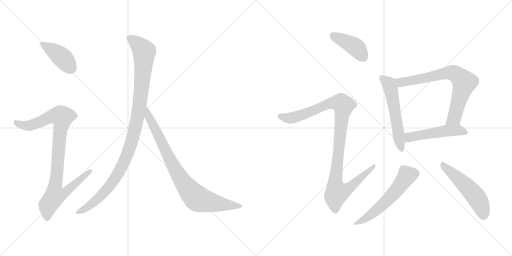
t = 0.00 s
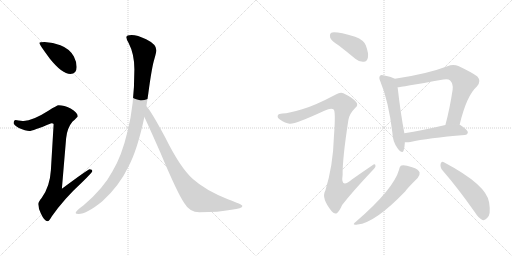
t = 1.88 s
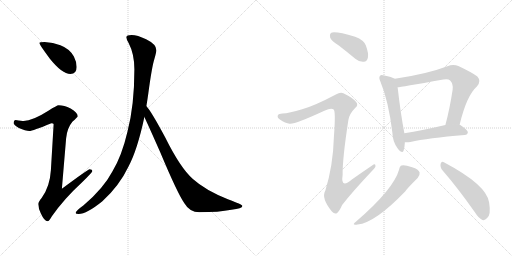
t = 3.76 s
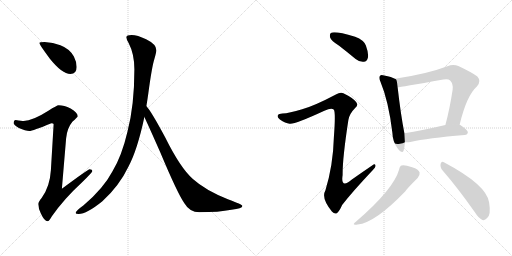
t = 5.64 s
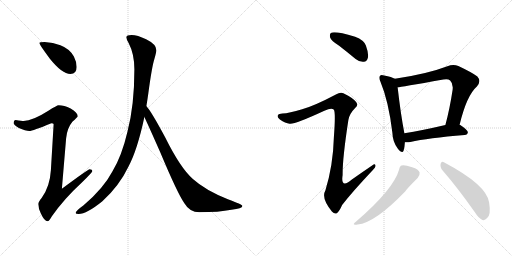
t = 7.52 s
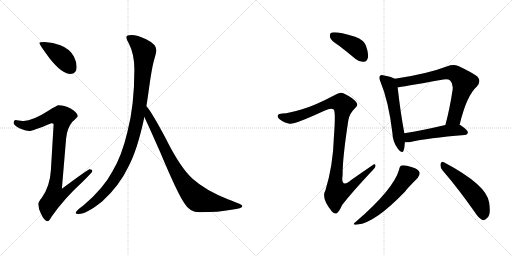
t = 9.40 s

The animated SVG that drew these frames (rendered in a browser with its animation timeline set to each time). Animation: 11 CSS @keyframes rules; one cycle of 9.40 s.

<svg version="1.1" viewBox="0 0 2048 1024" xmlns="http://www.w3.org/2000/svg">
  <g stroke="lightgray" stroke-dasharray="1,1" stroke-width="1" transform="scale(4, 4)">
    <line x1="0" y1="0" x2="256" y2="256"></line>
    <line x1="256" y1="0" x2="0" y2="256"></line>
    <line x1="128" y1="0" x2="128" y2="256"></line>
    <line x1="0" y1="128" x2="256" y2="128"></line>
    <line x1="256" y1="0" x2="512" y2="256"></line>
    <line x1="512" y1="0" x2="256" y2="256"></line>
    <line x1="384" y1="0" x2="384" y2="256"></line>
    <line x1="256" y1="128" x2="512" y2="128"></line>
  </g>
<g transform="scale(1, -1) translate(0, -850)">
   <style type="text/css">
    @keyframes keyframes0 {
      from {
       stroke: black;
       stroke-dashoffset: 416;
       stroke-width: 128;
       }
       58% {
       animation-timing-function: step-end;
       stroke: black;
       stroke-dashoffset: 0;
       stroke-width: 128;
       }
       to {
       stroke: black;
       stroke-width: 1024;
       }
       }
       #make-me-a-hanzi-animation-0 {
         animation: keyframes0 0.588542s both;
         animation-delay: 0.000000s;
         animation-timing-function: linear;
       }
    @keyframes keyframes1 {
      from {
       stroke: black;
       stroke-dashoffset: 936;
       stroke-width: 128;
       }
       75% {
       animation-timing-function: step-end;
       stroke: black;
       stroke-dashoffset: 0;
       stroke-width: 128;
       }
       to {
       stroke: black;
       stroke-width: 1024;
       }
       }
       #make-me-a-hanzi-animation-1 {
         animation: keyframes1 1.011719s both;
         animation-delay: 0.588542s;
         animation-timing-function: linear;
       }
    @keyframes keyframes2 {
      from {
       stroke: black;
       stroke-dashoffset: 1070;
       stroke-width: 128;
       }
       78% {
       animation-timing-function: step-end;
       stroke: black;
       stroke-dashoffset: 0;
       stroke-width: 128;
       }
       to {
       stroke: black;
       stroke-width: 1024;
       }
       }
       #make-me-a-hanzi-animation-2 {
         animation: keyframes2 1.120768s both;
         animation-delay: 1.600261s;
         animation-timing-function: linear;
       }
    @keyframes keyframes3 {
      from {
       stroke: black;
       stroke-dashoffset: 848;
       stroke-width: 128;
       }
       73% {
       animation-timing-function: step-end;
       stroke: black;
       stroke-dashoffset: 0;
       stroke-width: 128;
       }
       to {
       stroke: black;
       stroke-width: 1024;
       }
       }
       #make-me-a-hanzi-animation-3 {
         animation: keyframes3 0.940104s both;
         animation-delay: 2.721029s;
         animation-timing-function: linear;
       }
    @keyframes keyframes4 {
      from {
       stroke: black;
       stroke-dashoffset: 412;
       stroke-width: 128;
       }
       57% {
       animation-timing-function: step-end;
       stroke: black;
       stroke-dashoffset: 0;
       stroke-width: 128;
       }
       to {
       stroke: black;
       stroke-width: 1024;
       }
       }
       #make-me-a-hanzi-animation-4 {
         animation: keyframes4 0.585286s both;
         animation-delay: 3.661133s;
         animation-timing-function: linear;
       }
    @keyframes keyframes5 {
      from {
       stroke: black;
       stroke-dashoffset: 1060;
       stroke-width: 128;
       }
       78% {
       animation-timing-function: step-end;
       stroke: black;
       stroke-dashoffset: 0;
       stroke-width: 128;
       }
       to {
       stroke: black;
       stroke-width: 1024;
       }
       }
       #make-me-a-hanzi-animation-5 {
         animation: keyframes5 1.112630s both;
         animation-delay: 4.246419s;
         animation-timing-function: linear;
       }
    @keyframes keyframes6 {
      from {
       stroke: black;
       stroke-dashoffset: 558;
       stroke-width: 128;
       }
       64% {
       animation-timing-function: step-end;
       stroke: black;
       stroke-dashoffset: 0;
       stroke-width: 128;
       }
       to {
       stroke: black;
       stroke-width: 1024;
       }
       }
       #make-me-a-hanzi-animation-6 {
         animation: keyframes6 0.704102s both;
         animation-delay: 5.359049s;
         animation-timing-function: linear;
       }
    @keyframes keyframes7 {
      from {
       stroke: black;
       stroke-dashoffset: 728;
       stroke-width: 128;
       }
       70% {
       animation-timing-function: step-end;
       stroke: black;
       stroke-dashoffset: 0;
       stroke-width: 128;
       }
       to {
       stroke: black;
       stroke-width: 1024;
       }
       }
       #make-me-a-hanzi-animation-7 {
         animation: keyframes7 0.842448s both;
         animation-delay: 6.063151s;
         animation-timing-function: linear;
       }
    @keyframes keyframes8 {
      from {
       stroke: black;
       stroke-dashoffset: 503;
       stroke-width: 128;
       }
       62% {
       animation-timing-function: step-end;
       stroke: black;
       stroke-dashoffset: 0;
       stroke-width: 128;
       }
       to {
       stroke: black;
       stroke-width: 1024;
       }
       }
       #make-me-a-hanzi-animation-8 {
         animation: keyframes8 0.659342s both;
         animation-delay: 6.905599s;
         animation-timing-function: linear;
       }
    @keyframes keyframes9 {
      from {
       stroke: black;
       stroke-dashoffset: 565;
       stroke-width: 128;
       }
       65% {
       animation-timing-function: step-end;
       stroke: black;
       stroke-dashoffset: 0;
       stroke-width: 128;
       }
       to {
       stroke: black;
       stroke-width: 1024;
       }
       }
       #make-me-a-hanzi-animation-9 {
         animation: keyframes9 0.709798s both;
         animation-delay: 7.564941s;
         animation-timing-function: linear;
       }
    @keyframes keyframes10 {
      from {
       stroke: black;
       stroke-dashoffset: 519;
       stroke-width: 128;
       }
       63% {
       animation-timing-function: step-end;
       stroke: black;
       stroke-dashoffset: 0;
       stroke-width: 128;
       }
       to {
       stroke: black;
       stroke-width: 1024;
       }
       }
       #make-me-a-hanzi-animation-10 {
         animation: keyframes10 0.672363s both;
         animation-delay: 8.274739s;
         animation-timing-function: linear;
       }
</style>
<path d="M 178.5 682.5 Q 157.5 682.5 157.5 678.5 Q 157.5 672.5 199.5 615.5 Q 248.5 554.5 281.5 554.5 Q 306.5 554.5 306.5 582.5 Q 306.5 603.5 295.5 624.5 Q 278.5 655.5 241.5 669.5 Q 212.5 680.5 178.5 682.5 Z" fill="lightgray"></path> 
<path d="M 234.5 429.5 Q 227.5 429.5 193.5 407.5 Q 130.5 367.5 94.5 366.5 Q 87.5 366.5 62.5 370.5 Q 54.5 369.5 54.5 357.5 Q 54.5 351.5 75.5 338.5 Q 102.5 326.5 117.5 326.5 Q 129.5 326.5 205.5 357.5 Q 214.5 357.5 214.5 353.5 L 203.5 169.5 Q 199.5 103.5 166.5 58.5 Q 153.5 43.5 153.5 34.5 Q 153.5 15.5 163.5 -3.5 Q 177.5 -34.5 190.5 -34.5 Q 196.5 -34.5 207.5 -14.5 Q 256.5 55.5 328.5 121.5 Q 369.5 161.5 369.5 166.5 Q 369.5 173.5 358.5 173.5 Q 352.5 173.5 247.5 95.5 L 264.5 297.5 Q 268.5 338.5 289.5 363.5 Q 310.5 382.5 310.5 385.5 Q 310.5 400.5 282.5 416.5 Q 256.5 429.5 234.5 429.5 Z" fill="lightgray"></path> 
<path d="M 526.5 710.5 Q 505.5 710.5 505.5 701.5 Q 505.5 693.5 514.5 678.5 Q 537.5 634.5 537.5 573.5 Q 537.5 427.5 509.5 322.5 Q 487.5 227.5 449.5 164.5 Q 413.5 96.5 334.5 29.5 Q 302.5 6.5 302.5 -1.5 Q 302.5 -5.5 314.5 -5.5 Q 346.5 -5.5 409.5 45.5 Q 477.5 107.5 513.5 183.5 Q 549.5 250.5 577.5 382.5 L 585.5 425.5 Q 589.5 450.5 593.5 478.5 Q 607.5 583.5 617.5 614.5 Q 625.5 642.5 625.5 649.5 Q 625.5 673.5 584.5 693.5 Q 549.5 710.5 526.5 710.5 Z" fill="lightgray"></path> 
<path d="M 577.5 382.5 Q 594.5 346.5 640.5 242.5 Q 710.5 75.5 737.5 37.5 Q 758.5 1.5 797.5 1.5 Q 875.5 1.5 925.5 11.5 Q 969.5 16.5 969.5 26.5 Q 969.5 32.5 911.5 53.5 Q 821.5 89.5 771.5 134.5 Q 721.5 178.5 660.5 301.5 Q 603.5 407.5 586.5 424.5 L 585.5 425.5 C 566.5 448.5 564.5 409.5 577.5 382.5 Z" fill="lightgray"></path> 
<path d="M 1356.5 667.0 Q 1387.5 643.0 1422.5 614.0 Q 1438.5 601.0 1455.5 603.0 Q 1467.5 604.0 1471.5 619.0 Q 1475.5 635.0 1463.5 668.0 Q 1456.5 689.0 1420.5 703.0 Q 1336.5 728.0 1323.5 718.0 Q 1317.5 714.0 1320.5 700.0 Q 1324.5 687.0 1356.5 667.0 Z" fill="lightgray"></path> 
<path d="M 1208.5 413.0 Q 1156.5 397.0 1129.5 396.0 Q 1114.5 396.0 1111.5 389.0 Q 1107.5 380.0 1119.5 372.0 Q 1141.5 357.0 1158.5 355.0 Q 1176.5 351.0 1297.5 407.0 Q 1325.5 420.0 1334.5 412.0 Q 1343.5 406.0 1335.5 301.0 Q 1332.5 189.0 1301.5 88.0 Q 1283.5 58.0 1327.5 4.0 Q 1339.5 -9.0 1348.5 -2.0 Q 1357.5 5.0 1368.5 30.0 Q 1408.5 82.0 1491.5 170.0 Q 1504.5 182.0 1501.5 189.0 Q 1500.5 198.0 1488.5 188.0 Q 1448.5 161.0 1407.5 132.0 Q 1361.5 93.0 1370.5 150.0 Q 1369.5 214.0 1393.5 370.0 Q 1397.5 395.0 1421.5 419.0 Q 1434.5 429.0 1424.5 442.0 Q 1412.5 458.0 1373.5 477.0 Q 1361.5 483.0 1343.5 472.0 Q 1258.5 427.0 1208.5 413.0 Z" fill="lightgray"></path> 
<path d="M 1579.5 535.0 Q 1567.5 542.0 1536.5 548.0 Q 1523.5 552.0 1520.5 547.0 Q 1513.5 541.0 1521.5 524.0 Q 1554.5 445.0 1569.5 319.0 Q 1570.5 282.0 1591.5 255.0 Q 1609.5 233.0 1614.5 248.0 Q 1618.5 261.0 1619.5 281.0 L 1617.5 317.0 Q 1602.5 395.0 1590.5 501.0 C 1587.5 531.0 1586.5 532.0 1579.5 535.0 Z" fill="lightgray"></path> 
<path d="M 1838.5 351.0 Q 1866.5 468.0 1907.5 504.0 Q 1926.5 525.0 1909.5 544.0 Q 1890.5 559.0 1833.5 586.0 Q 1812.5 595.0 1789.5 585.0 Q 1708.5 554.0 1579.5 535.0 C 1549.5 530.0 1560.5 497.0 1590.5 501.0 Q 1599.5 501.0 1773.5 532.0 Q 1792.5 536.0 1800.5 528.0 Q 1813.5 516.0 1810.5 491.0 Q 1798.5 412.0 1781.5 350.0 C 1773.5 321.0 1831.5 322.0 1838.5 351.0 Z" fill="lightgray"></path> 
<path d="M 1619.5 281.0 Q 1629.5 280.0 1641.5 282.0 Q 1710.5 298.0 1858.5 310.0 Q 1870.5 311.0 1871.5 321.0 Q 1871.5 330.0 1839.5 351.0 L 1838.5 351.0 L 1781.5 350.0 Q 1687.5 328.0 1617.5 317.0 C 1587.5 312.0 1589.5 282.0 1619.5 281.0 Z" fill="lightgray"></path> 
<path d="M 1596.5 172.0 Q 1574.5 93.0 1424.5 -36.0 Q 1402.5 -52.0 1430.5 -48.0 Q 1499.5 -42.0 1621.5 85.0 Q 1624.5 92.0 1670.5 138.0 Q 1680.5 151.0 1678.5 160.0 Q 1674.5 173.0 1648.5 181.0 Q 1618.5 191.0 1606.5 188.0 Q 1599.5 187.0 1596.5 172.0 Z" fill="lightgray"></path> 
<path d="M 1770.5 168.0 Q 1830.5 99.0 1899.5 1.0 Q 1914.5 -23.0 1929.5 -30.0 Q 1939.5 -33.0 1948.5 -22.0 Q 1964.5 -10.0 1956.5 40.0 Q 1947.5 110.0 1775.5 201.0 Q 1766.5 208.0 1762.5 195.0 Q 1759.5 180.0 1770.5 168.0 Z" fill="lightgray"></path> 
      <clipPath id="make-me-a-hanzi-clip-0">
      <path d="M 178.5 682.5 Q 157.5 682.5 157.5 678.5 Q 157.5 672.5 199.5 615.5 Q 248.5 554.5 281.5 554.5 Q 306.5 554.5 306.5 582.5 Q 306.5 603.5 295.5 624.5 Q 278.5 655.5 241.5 669.5 Q 212.5 680.5 178.5 682.5 Z" fill="lightgray"></path>
      </clipPath>
      <path clip-path="url(#make-me-a-hanzi-clip-0)" d="M 161.5 677.5 L 241.5 626.5 L 283.5 576.5 " fill="none" id="make-me-a-hanzi-animation-0" stroke-dasharray="288 576" stroke-linecap="round"></path>

      <clipPath id="make-me-a-hanzi-clip-1">
      <path d="M 234.5 429.5 Q 227.5 429.5 193.5 407.5 Q 130.5 367.5 94.5 366.5 Q 87.5 366.5 62.5 370.5 Q 54.5 369.5 54.5 357.5 Q 54.5 351.5 75.5 338.5 Q 102.5 326.5 117.5 326.5 Q 129.5 326.5 205.5 357.5 Q 214.5 357.5 214.5 353.5 L 203.5 169.5 Q 199.5 103.5 166.5 58.5 Q 153.5 43.5 153.5 34.5 Q 153.5 15.5 163.5 -3.5 Q 177.5 -34.5 190.5 -34.5 Q 196.5 -34.5 207.5 -14.5 Q 256.5 55.5 328.5 121.5 Q 369.5 161.5 369.5 166.5 Q 369.5 173.5 358.5 173.5 Q 352.5 173.5 247.5 95.5 L 264.5 297.5 Q 268.5 338.5 289.5 363.5 Q 310.5 382.5 310.5 385.5 Q 310.5 400.5 282.5 416.5 Q 256.5 429.5 234.5 429.5 Z" fill="lightgray"></path>
      </clipPath>
      <path clip-path="url(#make-me-a-hanzi-clip-1)" d="M 65.5 359.5 L 90.5 349.5 L 117.5 348.5 L 219.5 387.5 L 248.5 382.5 L 220.5 105.5 L 259.5 102.5 L 267.5 91.5 L 252.5 73.5 L 216.5 63.5 L 192.5 29.5 L 189.5 -24.5 " fill="none" id="make-me-a-hanzi-animation-1" stroke-dasharray="808 1616" stroke-linecap="round"></path>

      <clipPath id="make-me-a-hanzi-clip-2">
      <path d="M 526.5 710.5 Q 505.5 710.5 505.5 701.5 Q 505.5 693.5 514.5 678.5 Q 537.5 634.5 537.5 573.5 Q 537.5 427.5 509.5 322.5 Q 487.5 227.5 449.5 164.5 Q 413.5 96.5 334.5 29.5 Q 302.5 6.5 302.5 -1.5 Q 302.5 -5.5 314.5 -5.5 Q 346.5 -5.5 409.5 45.5 Q 477.5 107.5 513.5 183.5 Q 549.5 250.5 577.5 382.5 L 585.5 425.5 Q 589.5 450.5 593.5 478.5 Q 607.5 583.5 617.5 614.5 Q 625.5 642.5 625.5 649.5 Q 625.5 673.5 584.5 693.5 Q 549.5 710.5 526.5 710.5 Z" fill="lightgray"></path>
      </clipPath>
      <path clip-path="url(#make-me-a-hanzi-clip-2)" d="M 515.5 698.5 L 550.5 675.5 L 576.5 639.5 L 559.5 436.5 L 530.5 295.5 L 499.5 209.5 L 451.5 123.5 L 389.5 52.5 L 309.5 -0.5 " fill="none" id="make-me-a-hanzi-animation-2" stroke-dasharray="942 1884" stroke-linecap="round"></path>

      <clipPath id="make-me-a-hanzi-clip-3">
      <path d="M 577.5 382.5 Q 594.5 346.5 640.5 242.5 Q 710.5 75.5 737.5 37.5 Q 758.5 1.5 797.5 1.5 Q 875.5 1.5 925.5 11.5 Q 969.5 16.5 969.5 26.5 Q 969.5 32.5 911.5 53.5 Q 821.5 89.5 771.5 134.5 Q 721.5 178.5 660.5 301.5 Q 603.5 407.5 586.5 424.5 L 585.5 425.5 C 566.5 448.5 564.5 409.5 577.5 382.5 Z" fill="lightgray"></path>
      </clipPath>
      <path clip-path="url(#make-me-a-hanzi-clip-3)" d="M 589.5 413.5 L 594.5 385.5 L 685.5 200.5 L 722.5 135.5 L 772.5 71.5 L 791.5 54.5 L 823.5 45.5 L 964.5 25.5 " fill="none" id="make-me-a-hanzi-animation-3" stroke-dasharray="720 1440" stroke-linecap="round"></path>

      <clipPath id="make-me-a-hanzi-clip-4">
      <path d="M 1356.5 667.0 Q 1387.5 643.0 1422.5 614.0 Q 1438.5 601.0 1455.5 603.0 Q 1467.5 604.0 1471.5 619.0 Q 1475.5 635.0 1463.5 668.0 Q 1456.5 689.0 1420.5 703.0 Q 1336.5 728.0 1323.5 718.0 Q 1317.5 714.0 1320.5 700.0 Q 1324.5 687.0 1356.5 667.0 Z" fill="lightgray"></path>
      </clipPath>
      <path clip-path="url(#make-me-a-hanzi-clip-4)" d="M 1329.5 710.0 L 1423.5 661.0 L 1453.5 621.0 " fill="none" id="make-me-a-hanzi-animation-4" stroke-dasharray="284 568" stroke-linecap="round"></path>

      <clipPath id="make-me-a-hanzi-clip-5">
      <path d="M 1208.5 413.0 Q 1156.5 397.0 1129.5 396.0 Q 1114.5 396.0 1111.5 389.0 Q 1107.5 380.0 1119.5 372.0 Q 1141.5 357.0 1158.5 355.0 Q 1176.5 351.0 1297.5 407.0 Q 1325.5 420.0 1334.5 412.0 Q 1343.5 406.0 1335.5 301.0 Q 1332.5 189.0 1301.5 88.0 Q 1283.5 58.0 1327.5 4.0 Q 1339.5 -9.0 1348.5 -2.0 Q 1357.5 5.0 1368.5 30.0 Q 1408.5 82.0 1491.5 170.0 Q 1504.5 182.0 1501.5 189.0 Q 1500.5 198.0 1488.5 188.0 Q 1448.5 161.0 1407.5 132.0 Q 1361.5 93.0 1370.5 150.0 Q 1369.5 214.0 1393.5 370.0 Q 1397.5 395.0 1421.5 419.0 Q 1434.5 429.0 1424.5 442.0 Q 1412.5 458.0 1373.5 477.0 Q 1361.5 483.0 1343.5 472.0 Q 1258.5 427.0 1208.5 413.0 Z" fill="lightgray"></path>
      </clipPath>
      <path clip-path="url(#make-me-a-hanzi-clip-5)" d="M 1120.5 385.0 L 1157.5 377.0 L 1177.5 381.0 L 1329.5 439.0 L 1364.5 438.0 L 1374.5 429.0 L 1340.5 117.0 L 1347.5 82.0 L 1369.5 85.0 L 1398.5 99.0 L 1495.5 186.0 " fill="none" id="make-me-a-hanzi-animation-5" stroke-dasharray="932 1864" stroke-linecap="round"></path>

      <clipPath id="make-me-a-hanzi-clip-6">
      <path d="M 1579.5 535.0 Q 1567.5 542.0 1536.5 548.0 Q 1523.5 552.0 1520.5 547.0 Q 1513.5 541.0 1521.5 524.0 Q 1554.5 445.0 1569.5 319.0 Q 1570.5 282.0 1591.5 255.0 Q 1609.5 233.0 1614.5 248.0 Q 1618.5 261.0 1619.5 281.0 L 1617.5 317.0 Q 1602.5 395.0 1590.5 501.0 C 1587.5 531.0 1586.5 532.0 1579.5 535.0 Z" fill="lightgray"></path>
      </clipPath>
      <path clip-path="url(#make-me-a-hanzi-clip-6)" d="M 1527.5 539.0 L 1555.5 514.0 L 1564.5 489.0 L 1603.5 254.0 " fill="none" id="make-me-a-hanzi-animation-6" stroke-dasharray="430 860" stroke-linecap="round"></path>

      <clipPath id="make-me-a-hanzi-clip-7">
      <path d="M 1838.5 351.0 Q 1866.5 468.0 1907.5 504.0 Q 1926.5 525.0 1909.5 544.0 Q 1890.5 559.0 1833.5 586.0 Q 1812.5 595.0 1789.5 585.0 Q 1708.5 554.0 1579.5 535.0 C 1549.5 530.0 1560.5 497.0 1590.5 501.0 Q 1599.5 501.0 1773.5 532.0 Q 1792.5 536.0 1800.5 528.0 Q 1813.5 516.0 1810.5 491.0 Q 1798.5 412.0 1781.5 350.0 C 1773.5 321.0 1831.5 322.0 1838.5 351.0 Z" fill="lightgray"></path>
      </clipPath>
      <path clip-path="url(#make-me-a-hanzi-clip-7)" d="M 1591.5 508.0 L 1609.5 523.0 L 1683.5 533.0 L 1792.5 559.0 L 1827.5 551.0 L 1856.5 520.0 L 1854.5 508.0 L 1816.5 377.0 L 1788.5 356.0 " fill="none" id="make-me-a-hanzi-animation-7" stroke-dasharray="600 1200" stroke-linecap="round"></path>

      <clipPath id="make-me-a-hanzi-clip-8">
      <path d="M 1619.5 281.0 Q 1629.5 280.0 1641.5 282.0 Q 1710.5 298.0 1858.5 310.0 Q 1870.5 311.0 1871.5 321.0 Q 1871.5 330.0 1839.5 351.0 L 1838.5 351.0 L 1781.5 350.0 Q 1687.5 328.0 1617.5 317.0 C 1587.5 312.0 1589.5 282.0 1619.5 281.0 Z" fill="lightgray"></path>
      </clipPath>
      <path clip-path="url(#make-me-a-hanzi-clip-8)" d="M 1624.5 287.0 L 1640.5 302.0 L 1761.5 324.0 L 1837.5 330.0 L 1861.5 321.0 " fill="none" id="make-me-a-hanzi-animation-8" stroke-dasharray="375 750" stroke-linecap="round"></path>

      <clipPath id="make-me-a-hanzi-clip-9">
      <path d="M 1596.5 172.0 Q 1574.5 93.0 1424.5 -36.0 Q 1402.5 -52.0 1430.5 -48.0 Q 1499.5 -42.0 1621.5 85.0 Q 1624.5 92.0 1670.5 138.0 Q 1680.5 151.0 1678.5 160.0 Q 1674.5 173.0 1648.5 181.0 Q 1618.5 191.0 1606.5 188.0 Q 1599.5 187.0 1596.5 172.0 Z" fill="lightgray"></path>
      </clipPath>
      <path clip-path="url(#make-me-a-hanzi-clip-9)" d="M 1663.5 156.0 L 1628.5 149.0 L 1592.5 97.0 L 1537.5 38.0 L 1490.5 -4.0 L 1434.5 -39.0 " fill="none" id="make-me-a-hanzi-animation-9" stroke-dasharray="437 874" stroke-linecap="round"></path>

      <clipPath id="make-me-a-hanzi-clip-10">
      <path d="M 1770.5 168.0 Q 1830.5 99.0 1899.5 1.0 Q 1914.5 -23.0 1929.5 -30.0 Q 1939.5 -33.0 1948.5 -22.0 Q 1964.5 -10.0 1956.5 40.0 Q 1947.5 110.0 1775.5 201.0 Q 1766.5 208.0 1762.5 195.0 Q 1759.5 180.0 1770.5 168.0 Z" fill="lightgray"></path>
      </clipPath>
      <path clip-path="url(#make-me-a-hanzi-clip-10)" d="M 1773.5 188.0 L 1867.5 104.0 L 1901.5 66.0 L 1924.5 25.0 L 1933.5 -13.0 " fill="none" id="make-me-a-hanzi-animation-10" stroke-dasharray="391 782" stroke-linecap="round"></path>

</g>
</svg>
